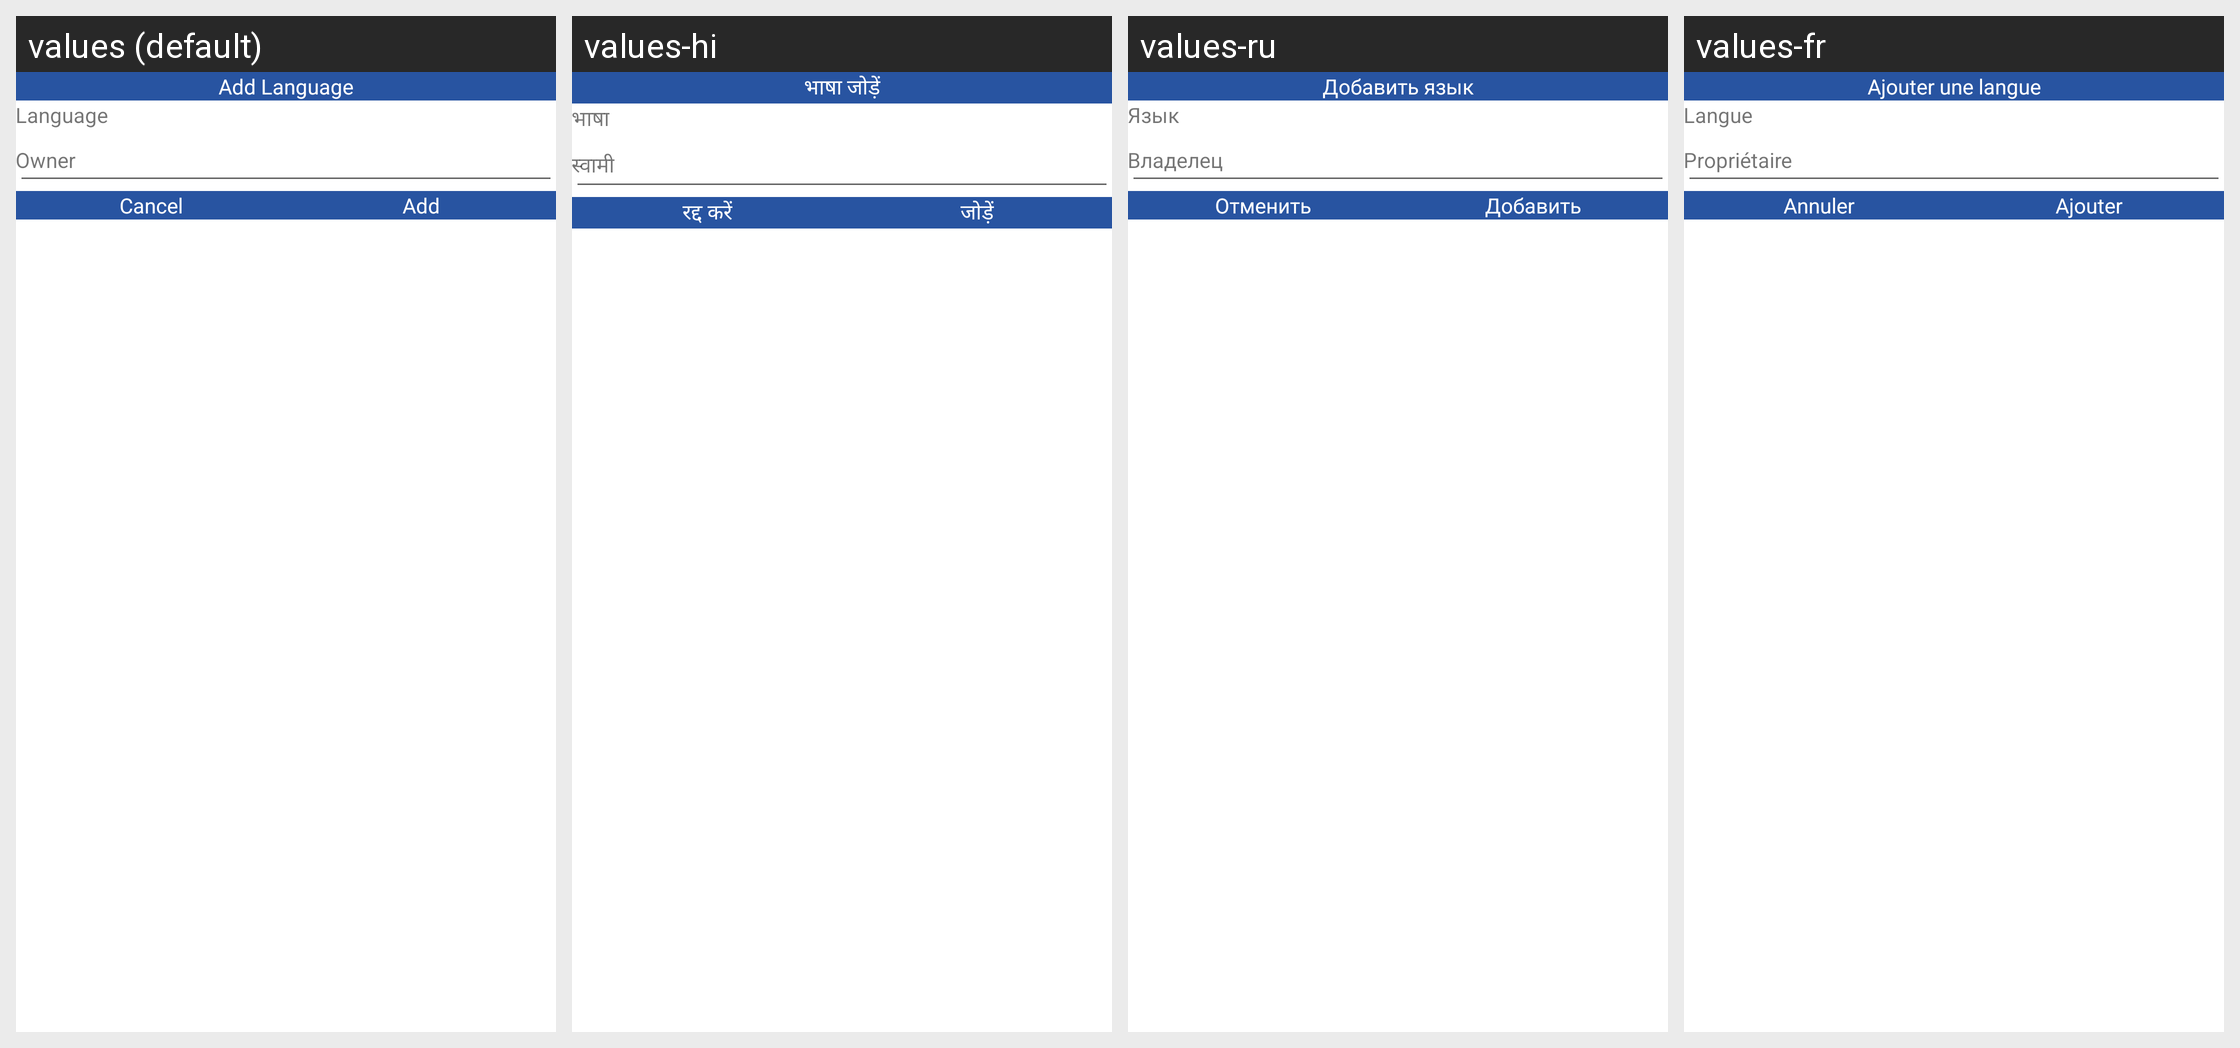

The Android screen above is rendered under several locales of the same app. Produce the string resources it draws, with the default and per-locale values.
Android screen res/layout/dialog_language.xml rendered under 4 locales, left to right: values (default), values-hi, values-ru, values-fr. Device: Nexus 5 (rendered at 1080×1920; each locale shown at half size, 540×960, under a caption strip naming it); theme AppTheme.
Other locales in the repository, not shown: values-es, values-it, values-ko, values-pt, values-tl, values-zh.
Strings drawn on this screen, with the default value and each locale's value (text and hints the layout hard-codes, and strings that could not be matched under every locale, appear in the picture but are not listed):

add_language
  values: Add Language
  values-hi: भाषा जोड़ें
  values-ru: Добавить язык
  values-fr: Ajouter une langue

language
  values: Language
  values-hi: भाषा
  values-ru: Язык
  values-fr: Langue

owner
  values: Owner
  values-hi: स्वामी
  values-ru: Владелец
  values-fr: Propriétaire

cancel
  values: Cancel
  values-hi: रद्द करें
  values-ru: Отменить
  values-fr: Annuler

add
  values: Add
  values-hi: जोड़ें
  values-ru: Добавить
  values-fr: Ajouter
